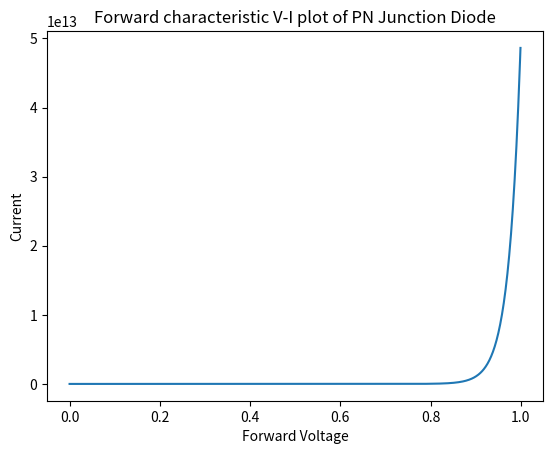

Write the Python code that produced this figure.
import numpy as np
import matplotlib.pyplot as plt
v = np.arange(0,1,0.001) #gives evenly spaced points at a interval of 0.001
vt = 0.026
i_s = 1/1000
n=1 
i = i_s * ((np.exp(v/(n*vt)))-1)
plt.plot(v,i),plt.xlabel("Forward Voltage")
plt.ylabel("Current")
plt.title("Forward characteristic V-I plot of PN Junction Diode")
plt.show()
